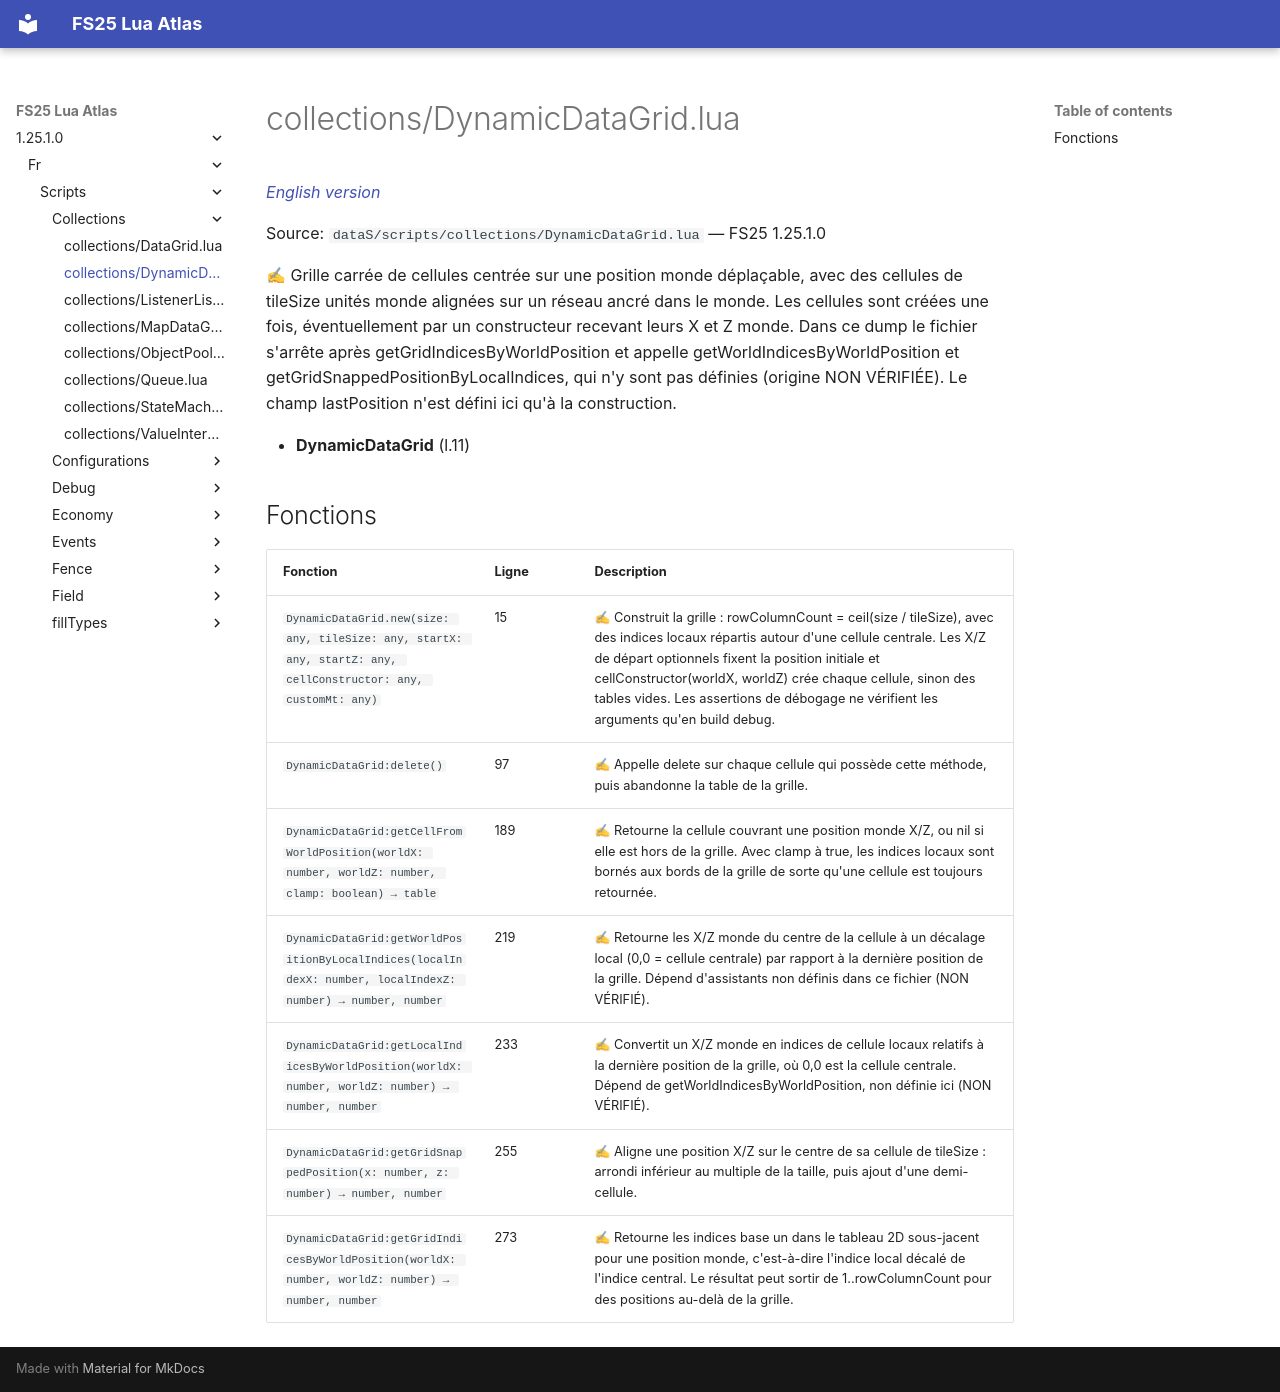

repository: Tim0219800/fs25-lua-atlas · page: 1.25.1.0/fr/scripts/collections/DynamicDataGrid.html · generator: mkdocs

# collections/DynamicDataGrid.lua

*[English version](../../../scripts/collections/DynamicDataGrid.md)*

Source: `dataS/scripts/collections/DynamicDataGrid.lua` — FS25 1.25.1.0

✍ Grille carrée de cellules centrée sur une position monde déplaçable, avec des cellules de tileSize unités monde alignées sur un réseau ancré dans le monde. Les cellules sont créées une fois, éventuellement par un constructeur recevant leurs X et Z monde. Dans ce dump le fichier s'arrête après getGridIndicesByWorldPosition et appelle getWorldIndicesByWorldPosition et getGridSnappedPositionByLocalIndices, qui n'y sont pas définies (origine NON VÉRIFIÉE). Le champ lastPosition n'est défini ici qu'à la construction.

- **DynamicDataGrid** (l.11)

## Fonctions

| Fonction | Ligne | Description |
|---|---|---|
| `DynamicDataGrid.new(size: any, tileSize: any, startX: any, startZ: any, cellConstructor: any, customMt: any)` | 15 | ✍ Construit la grille : rowColumnCount = ceil(size / tileSize), avec des indices locaux répartis autour d'une cellule centrale. Les X/Z de départ optionnels fixent la position initiale et cellConstructor(worldX, worldZ) crée chaque cellule, sinon des tables vides. Les assertions de débogage ne vérifient les arguments qu'en build debug. |
| `DynamicDataGrid:delete()` | 97 | ✍ Appelle delete sur chaque cellule qui possède cette méthode, puis abandonne la table de la grille. |
| `DynamicDataGrid:getCellFromWorldPosition(worldX: number, worldZ: number, clamp: boolean) → table` | 189 | ✍ Retourne la cellule couvrant une position monde X/Z, ou nil si elle est hors de la grille. Avec clamp à true, les indices locaux sont bornés aux bords de la grille de sorte qu'une cellule est toujours retournée. |
| `DynamicDataGrid:getWorldPositionByLocalIndices(localIndexX: number, localIndexZ: number) → number, number` | 219 | ✍ Retourne les X/Z monde du centre de la cellule à un décalage local (0,0 = cellule centrale) par rapport à la dernière position de la grille. Dépend d'assistants non définis dans ce fichier (NON VÉRIFIÉ). |
| `DynamicDataGrid:getLocalIndicesByWorldPosition(worldX: number, worldZ: number) → number, number` | 233 | ✍ Convertit un X/Z monde en indices de cellule locaux relatifs à la dernière position de la grille, où 0,0 est la cellule centrale. Dépend de getWorldIndicesByWorldPosition, non définie ici (NON VÉRIFIÉ). |
| `DynamicDataGrid:getGridSnappedPosition(x: number, z: number) → number, number` | 255 | ✍ Aligne une position X/Z sur le centre de sa cellule de tileSize : arrondi inférieur au multiple de la taille, puis ajout d'une demi-cellule. |
| `DynamicDataGrid:getGridIndicesByWorldPosition(worldX: number, worldZ: number) → number, number` | 273 | ✍ Retourne les indices base un dans le tableau 2D sous-jacent pour une position monde, c'est-à-dire l'indice local décalé de l'indice central. Le résultat peut sortir de 1..rowColumnCount pour des positions au-delà de la grille. |
